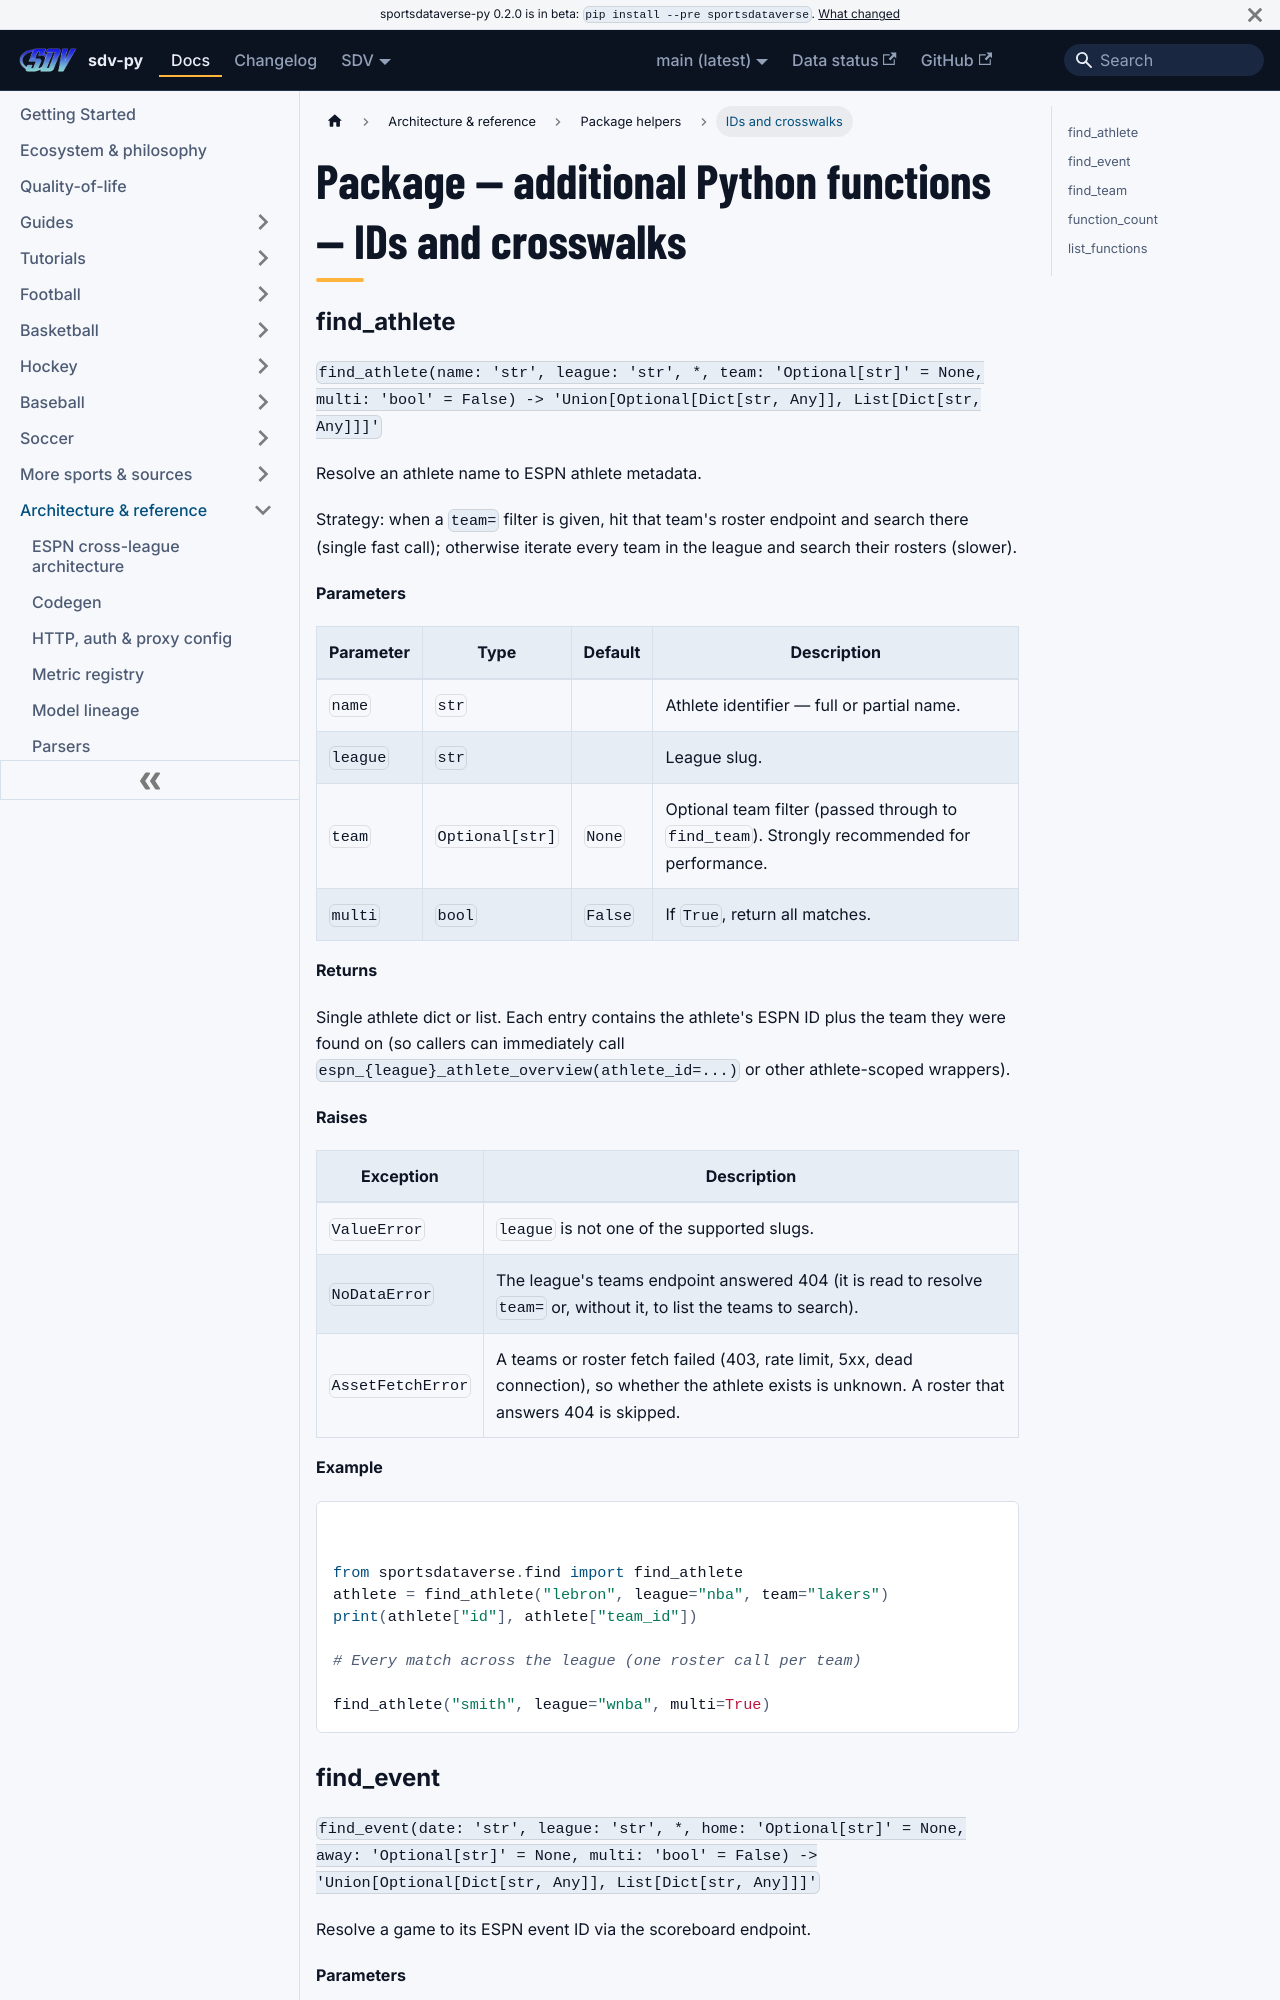

repository: sportsdataverse/sportsdataverse-py · page: docs/reference/python-helpers/ids-and-crosswalks/index.html · generator: docusaurus

---
title: "Package — additional Python functions — IDs and crosswalks"
sidebar_label: "IDs and crosswalks"
sidebar_position: 14
description: "Package — additional Python functions — IDs and crosswalks — function reference in sdv-py, the SportsDataverse Python package."
---
# Package — additional Python functions — IDs and crosswalks

### find_athlete {#find_athlete}

`find_athlete(name: 'str', league: 'str', *, team: 'Optional[str]' = None, multi: 'bool' = False) -> 'Union[Optional[Dict[str, Any]], List[Dict[str, Any]]]'`

Resolve an athlete name to ESPN athlete metadata.

Strategy: when a `team=` filter is given, hit that team's roster
endpoint and search there (single fast call); otherwise iterate
every team in the league and search their rosters (slower).

**Parameters**

| Parameter | Type | Default | Description |
|---|---|---|---|
| `name` | `str` |  | Athlete identifier — full or partial name. |
| `league` | `str` |  | League slug. |
| `team` | `Optional[str]` | `None` | Optional team filter (passed through to `find_team`). Strongly recommended for performance. |
| `multi` | `bool` | `False` | If `True`, return all matches. |

**Returns**

Single athlete dict or list. Each entry contains the athlete's ESPN ID plus the team they were found on (so callers can immediately call `espn_{league}_athlete_overview(athlete_id=...)` or other athlete-scoped wrappers).

**Raises**

| Exception | Description |
|---|---|
| `ValueError` | `league` is not one of the supported slugs. |
| `NoDataError` | The league's teams endpoint answered 404 (it is read to resolve `team=` or, without it, to list the teams to search). |
| `AssetFetchError` | A teams or roster fetch failed (403, rate limit, 5xx, dead connection), so whether the athlete exists is unknown. A roster that answers 404 is skipped. |

**Example**

```python
from sportsdataverse.find import find_athlete
athlete = find_athlete("lebron", league="nba", team="lakers")
print(athlete["id"], athlete["team_id"])

# Every match across the league (one roster call per team)

find_athlete("smith", league="wnba", multi=True)
```
